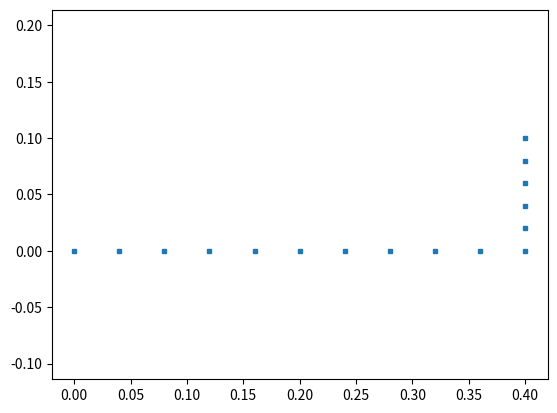

Here is the Python script that generated this plot:
def g(p0, p1, n):
    # n is the number of intervals
    pts = []
    for i in range(n + 1):
        x = p0[0] + i*(p1[0] - p0[0])/n
        y = p0[1] + i*(p1[1] - p0[1])/n
        pts.append([x, y])
    return pts


def h(p0, p1, n):
    """
    the same as g, but with additional points in the first and last intervals
    """
    # n is the number of intervals
    pts = g(p0, p1, n)

    def lininterp():

        # (linearly) interpolate between pts[0] and pts[1]
        x = (pts[0][0] + pts[1][0])/2
        y = (pts[0][1] + pts[1][1])/2
        pts.insert(1, [x, y])

        # (linearly) interpolate between pts[-2] and pts[-1]
        x = (pts[-2][0] + pts[-1][0])/2
        y = (pts[-2][1] + pts[-1][1])/2
        pts.insert(-1, [x, y])

    lininterp()

    return pts

def my_func(p0, p1, n, start=False, end=False):

    pts1 = g(p0, p1, n)
    

    if not start:
        pts1.pop(0)

    if not end:
        pts1.pop(-1)

    return pts1

def f():

    # elementary points

    p0 = [0., 0.]
    p1 = [.4, 0.]
    p2 = [.4, .1]
    p3 = [0., .1]

    pts  = [p0, p1, p2, p3]

    """
    
    BOTTOM AND RIGHT EDGES OF THE TUBE PERTURBED
    
    
            POINTS    
    
         3__________ 2
         |          |   
         |          |   
         |__________|   
         0           1  
         
         ELEMENTARY LINES
    
           ____1______ 
          |          |  
         0|          | 2
          |__________|   
               2       
        
        PHYSICAL CURVES   
    
           ____2______ 
          |          |  
         1|          | 3
          |__________|   
               3     
         
         * Elementary lines should be numbered as counter-clockwise
    """
    # elementary lines
    
    l0 = [3, 0]  # inlet 
    l1 = [2, 3]  # outlet


    ll = [l0, l1]
    
    # physical_lines

    physical_ll = [[0], [1]]

    # control points

    pts3_bottom = g(p0, p1, 10)
    pts3_right  = my_func(p1, p2, 5, end = True)
    pts3 = pts3_bottom + pts3_right
    ctrl_pts = {3: pts3}
    # ctrl_pts = {3: pts4, 4: pts3} # Also works

    lcar = 9.4e-3

    return pts, ll, physical_ll, ctrl_pts, lcar


if __name__ == '__main__':

    import numpy as np
    import matplotlib.pyplot as plt

    s = (pts, ll, physical_ll, ctrl_pts, lcar) = f()

    for t in s:
        print(t)
        print()
                                      
    ctrl_pts_3 = np.array([np.array(foo) for foo in ctrl_pts[3]])
    # ctrl_pts_3 = np.concatenate([np.array(foo) for foo in ctrl_pts[3]])

    # ctrl_pts_4 = np.array([np.array(foo) for foo in ctrl_pts[4]])
    # ctrl_pts_4 = np.concatenate([np.array(foo) for foo in ctrl_pts[4]])

    plt.plot(ctrl_pts_3[:, 0], ctrl_pts_3[:, 1], 's', markersize=3)
    # plt.plot(ctrl_pts_4[:, 0], ctrl_pts_4[:, 1], 's', markersize=3)
    plt.axis('equal')
    plt.show()
